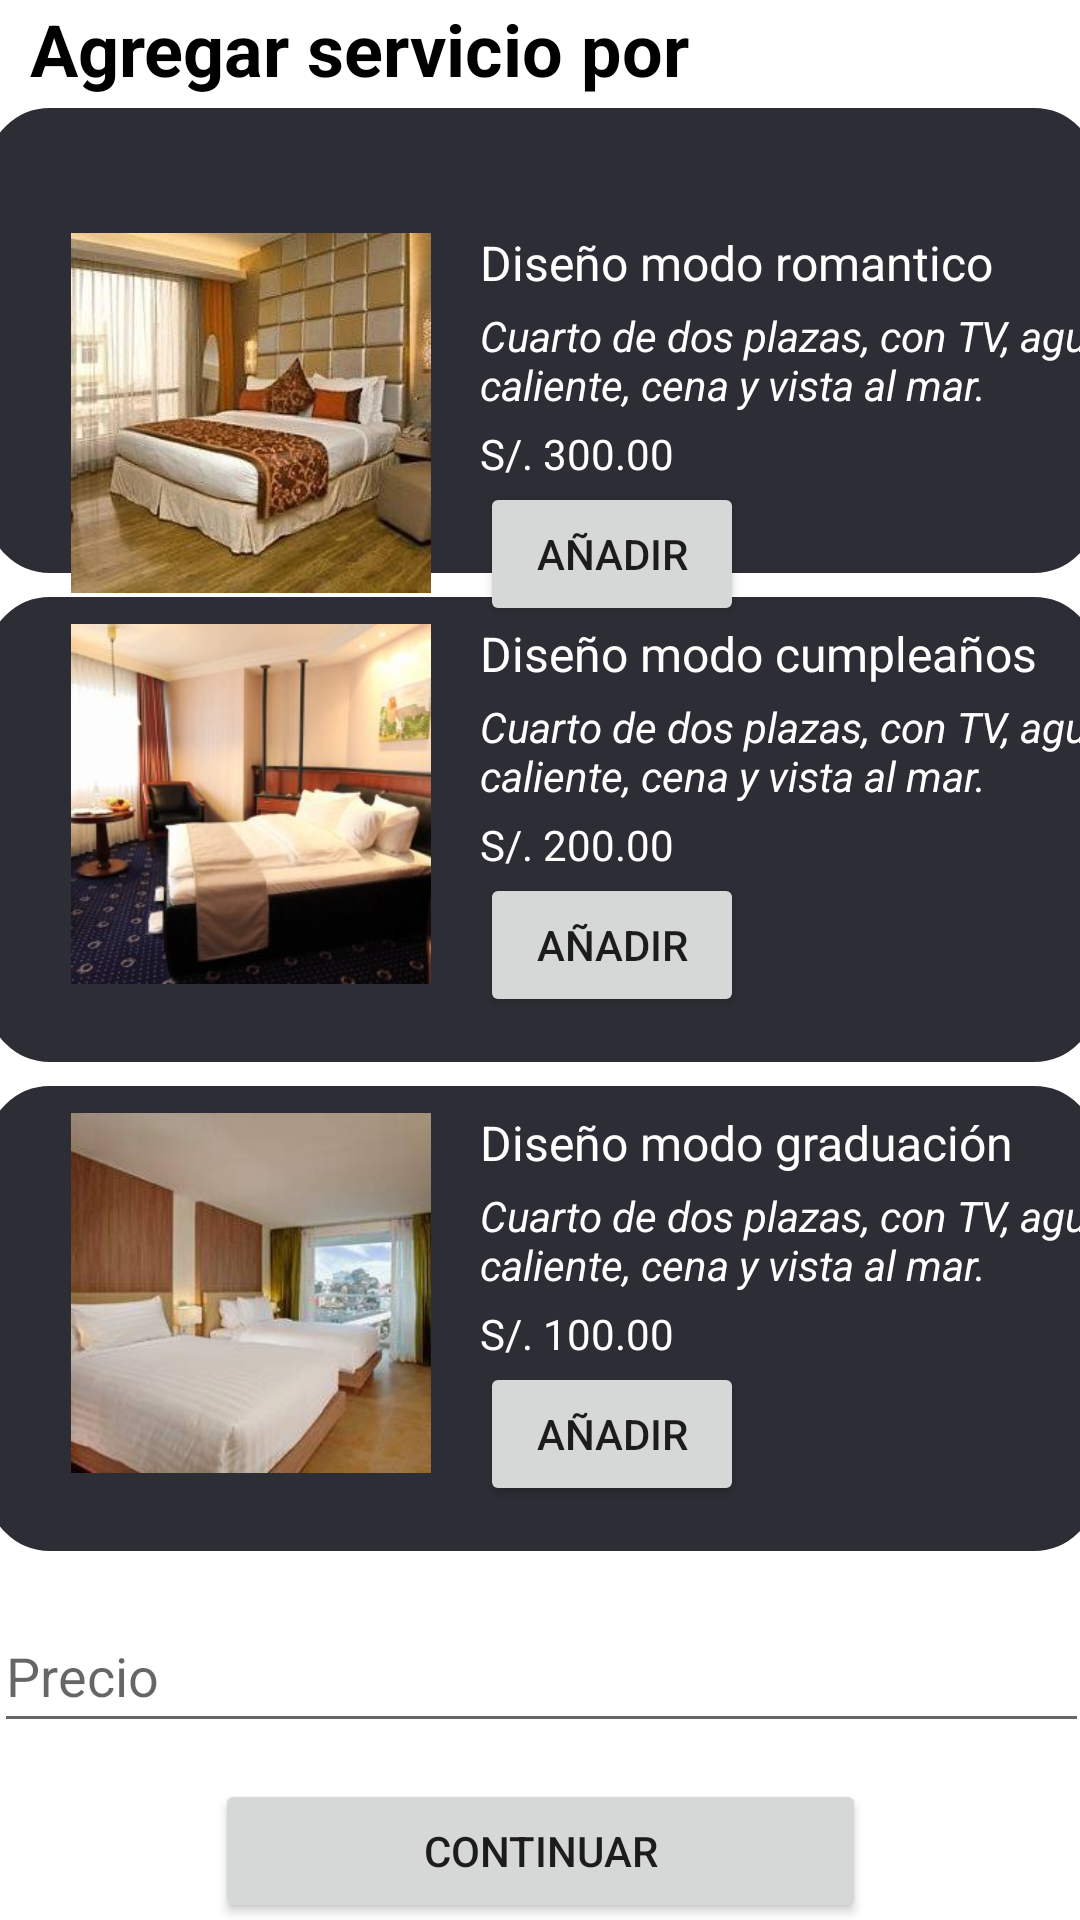

Android layout source for this screen:
<!-- AndroidManifest.xml: application theme Theme.Proyecto_hotel -->
<!-- res/layout/fragment_agregar_servicio.xml -->
<?xml version="1.0" encoding="utf-8"?>
<androidx.constraintlayout.widget.ConstraintLayout xmlns:android="http://schemas.android.com/apk/res/android"
    xmlns:app="http://schemas.android.com/apk/res-auto"
    xmlns:tools="http://schemas.android.com/tools"
    android:layout_width="match_parent"
    android:layout_height="match_parent"
    tools:context=".ui.infocuarto.AgregarServicioFragment">

    
    <TextView
        android:id="@+id/text_home"
        android:layout_width="match_parent"
        android:layout_height="wrap_content"
        android:paddingLeft="10dp"
        android:text="Agregar servicio por celebración"
        android:textAlignment="viewStart"
        android:textColor="@color/black"
        android:textSize="24sp"
        android:textStyle="normal|bold"
        app:layout_constraintBottom_toBottomOf="parent"
        app:layout_constraintEnd_toEndOf="parent"
        app:layout_constraintHorizontal_bias="0.0"
        app:layout_constraintStart_toStartOf="parent"
        app:layout_constraintTop_toTopOf="parent"
        app:layout_constraintVertical_bias="0.0" />

    <ImageView
        android:id="@+id/imageViewBox1"
        android:layout_width="370dp"
        android:layout_height="155dp"
        android:layout_marginTop="36dp"
        android:src="@drawable/box"
        app:layout_constraintEnd_toEndOf="parent"
        app:layout_constraintHorizontal_bias="0.476"
        app:layout_constraintStart_toStartOf="@+id/text_home"
        app:layout_constraintTop_toTopOf="parent" />

    <ImageView
        android:id="@+id/imageView"
        android:layout_width="120dp"
        android:layout_height="120dp"
        android:layout_marginTop="17dp"
        android:src="@drawable/cuarto1"
        app:layout_constraintEnd_toEndOf="parent"
        app:layout_constraintHorizontal_bias="0.099"
        app:layout_constraintStart_toStartOf="parent"
        app:layout_constraintTop_toBottomOf="@+id/text_home" />

    <TextView
        android:id="@+id/textRomantico"
        android:layout_width="wrap_content"
        android:layout_height="wrap_content"
        android:layout_marginStart="160dp"
        android:layout_marginTop="16dp"
        android:text="Diseño modo romantico"
        android:textColor="@color/white"
        android:textSize="16sp"
        app:layout_constraintEnd_toEndOf="parent"
        app:layout_constraintHorizontal_bias="0.0"
        app:layout_constraintStart_toStartOf="parent"
        app:layout_constraintTop_toBottomOf="@+id/text_home" />

    <TextView
        android:id="@+id/textDescripcionRomantico"
        android:layout_width="220dp"
        android:layout_height="wrap_content"
        android:layout_marginStart="160dp"
        android:layout_marginTop="4dp"
        android:text="Cuarto de dos plazas, con TV, agua caliente, cena y vista al mar."
        android:textColor="@color/white"
        android:textStyle="italic"
        app:layout_constraintStart_toStartOf="parent"
        app:layout_constraintTop_toBottomOf="@+id/textRomantico" />

    <TextView
        android:id="@+id/textPrecioRomantico"
        android:layout_width="wrap_content"
        android:layout_height="wrap_content"
        android:layout_marginStart="160dp"
        android:layout_marginTop="4dp"
        android:text="S/. 300.00"
        android:textColor="@color/white"
        app:layout_constraintStart_toStartOf="parent"
        app:layout_constraintTop_toBottomOf="@+id/textDescripcionRomantico" />

    <Button
        android:id="@+id/buttonRomantico"
        android:layout_width="wrap_content"
        android:layout_height="wrap_content"
        android:layout_marginStart="160dp"
        android:text="Añadir"
        app:layout_constraintStart_toStartOf="parent"
        app:layout_constraintTop_toBottomOf="@+id/textPrecioRomantico" />

    <ImageView
        android:id="@+id/imageViewBox2"
        android:layout_width="370dp"
        android:layout_height="155dp"
        android:layout_marginTop="8dp"
        android:src="@drawable/box"
        app:layout_constraintEnd_toEndOf="parent"
        app:layout_constraintHorizontal_bias="0.487"
        app:layout_constraintStart_toStartOf="parent"
        app:layout_constraintTop_toBottomOf="@+id/imageViewBox1" />

    <ImageView
        android:id="@+id/imageView2"
        android:layout_width="120dp"
        android:layout_height="120dp"
        android:layout_marginTop="17dp"
        android:src="@drawable/cuarto2"
        app:layout_constraintEnd_toEndOf="parent"
        app:layout_constraintHorizontal_bias="0.099"
        app:layout_constraintStart_toStartOf="parent"
        app:layout_constraintTop_toBottomOf="@+id/imageViewBox1" />

    <TextView
        android:id="@+id/textCumpleanos"
        android:layout_width="wrap_content"
        android:layout_height="wrap_content"
        android:layout_marginStart="160dp"
        android:layout_marginTop="16dp"
        android:text="Diseño modo cumpleaños"
        android:textColor="@color/white"
        android:textSize="16sp"
        app:layout_constraintEnd_toEndOf="parent"
        app:layout_constraintHorizontal_bias="0.0"
        app:layout_constraintStart_toStartOf="parent"
        app:layout_constraintTop_toBottomOf="@+id/imageViewBox1" />

    <TextView
        android:id="@+id/textDescripcionCumpleanos"
        android:layout_width="220dp"
        android:layout_height="wrap_content"
        android:layout_marginStart="160dp"
        android:layout_marginTop="4dp"
        android:text="Cuarto de dos plazas, con TV, agua caliente, cena y vista al mar."
        android:textColor="@color/white"
        android:textStyle="italic"
        app:layout_constraintStart_toStartOf="parent"
        app:layout_constraintTop_toBottomOf="@+id/textCumpleanos" />

    <TextView
        android:id="@+id/textPrecioCumpleanos"
        android:layout_width="wrap_content"
        android:layout_height="wrap_content"
        android:layout_marginStart="160dp"
        android:layout_marginTop="4dp"
        android:text="S/. 200.00"
        android:textColor="@color/white"
        app:layout_constraintStart_toStartOf="parent"
        app:layout_constraintTop_toBottomOf="@+id/textDescripcionCumpleanos" />

    <Button
        android:id="@+id/buttonCumpleanos"
        android:layout_width="wrap_content"
        android:layout_height="wrap_content"
        android:layout_marginStart="160dp"
        android:text="Añadir"
        app:layout_constraintStart_toStartOf="parent"
        app:layout_constraintTop_toBottomOf="@+id/textPrecioCumpleanos" />

    <ImageView
        android:id="@+id/imageViewBox3"
        android:layout_width="370dp"
        android:layout_height="155dp"
        android:layout_marginTop="8dp"
        android:src="@drawable/box"
        app:layout_constraintEnd_toEndOf="parent"
        app:layout_constraintHorizontal_bias="0.487"
        app:layout_constraintStart_toStartOf="parent"
        app:layout_constraintTop_toBottomOf="@+id/imageViewBox2" />

    <ImageView
        android:id="@+id/imageView3"
        android:layout_width="120dp"
        android:layout_height="120dp"
        android:layout_marginTop="17dp"
        android:src="@drawable/cuarto3"
        app:layout_constraintEnd_toEndOf="parent"
        app:layout_constraintHorizontal_bias="0.099"
        app:layout_constraintStart_toStartOf="parent"
        app:layout_constraintTop_toBottomOf="@+id/imageViewBox2" />

    <TextView
        android:id="@+id/textGraduacion"
        android:layout_width="wrap_content"
        android:layout_height="wrap_content"
        android:layout_marginStart="160dp"
        android:layout_marginTop="16dp"
        android:text="Diseño modo graduación"
        android:textColor="@color/white"
        android:textSize="16sp"
        app:layout_constraintEnd_toEndOf="parent"
        app:layout_constraintHorizontal_bias="0.0"
        app:layout_constraintStart_toStartOf="parent"
        app:layout_constraintTop_toBottomOf="@+id/imageViewBox2" />

    <TextView
        android:id="@+id/textDescripcionGraduacion"
        android:layout_width="220dp"
        android:layout_height="wrap_content"
        android:layout_marginStart="160dp"
        android:layout_marginTop="4dp"
        android:text="Cuarto de dos plazas, con TV, agua caliente, cena y vista al mar."
        android:textColor="@color/white"
        android:textStyle="italic"
        app:layout_constraintStart_toStartOf="parent"
        app:layout_constraintTop_toBottomOf="@+id/textGraduacion" />

    <TextView
        android:id="@+id/textPrecioGraduacion"
        android:layout_width="wrap_content"
        android:layout_height="wrap_content"
        android:layout_marginStart="160dp"
        android:layout_marginTop="4dp"
        android:text="S/. 100.00"
        android:textColor="@color/white"
        app:layout_constraintStart_toStartOf="parent"
        app:layout_constraintTop_toBottomOf="@+id/textDescripcionGraduacion" />

    <Button
        android:id="@+id/buttonGraduacion"
        android:layout_width="wrap_content"
        android:layout_height="wrap_content"
        android:layout_marginStart="160dp"
        android:text="Añadir"
        app:layout_constraintStart_toStartOf="parent"
        app:layout_constraintTop_toBottomOf="@+id/textPrecioGraduacion" />

    <Button
        android:id="@+id/buttonContinuar"
        android:layout_width="217dp"
        android:layout_height="48dp"
        android:layout_marginTop="12dp"
        android:minHeight="48dp"
        android:text="Continuar"
        app:layout_constraintEnd_toEndOf="parent"
        app:layout_constraintStart_toStartOf="parent"
        app:layout_constraintTop_toBottomOf="@+id/editTextPrecioAgregado" />

    <EditText
        android:id="@+id/editTextPrecioAgregado"
        android:layout_width="365dp"
        android:layout_height="48dp"
        android:layout_marginTop="16dp"
        android:ems="10"
        android:hint="Precio"
        android:inputType="textPersonName"
        android:minHeight="48dp"
        app:layout_constraintEnd_toEndOf="parent"
        app:layout_constraintStart_toStartOf="parent"
        app:layout_constraintTop_toBottomOf="@+id/imageViewBox3" />

</androidx.constraintlayout.widget.ConstraintLayout>
<!-- resources referenced by this layout -->
<resources>
  <!-- drawable box (drawable) -->
  <?xml version="1.0" encoding="utf-8"?>
  <selector xmlns:android="http://schemas.android.com/apk/res/android">
      <item>
          <shape android:shape="rectangle">
              <solid android:color="#FF2D2E35"/>
              <stroke android:width="2dp" android:color="#FF2D2E35"/>
              <corners android:radius="20dp"/>
          </shape>
      </item>
  </selector>
  <!-- drawable cuarto1: jpg bitmap (drawable, 13554 bytes) -->
  <!-- drawable cuarto2: jpg bitmap (drawable, 13905 bytes) -->
  <!-- drawable cuarto3: jpg bitmap (drawable, 7714 bytes) -->
  <style name="Theme.Proyecto_hotel" parent="Theme.MaterialComponents.DayNight.DarkActionBar">
          
          <item name="colorPrimary">@color/purple_500</item>
          <item name="colorPrimaryVariant">@color/purple_700</item>
          <item name="colorOnPrimary">@color/white</item>
          
          <item name="colorSecondary">@color/teal_200</item>
          <item name="colorSecondaryVariant">@color/teal_700</item>
          <item name="colorOnSecondary">@color/black</item>
          
          <item name="android:statusBarColor" tools:targetApi="l">?attr/colorPrimaryVariant</item>
          
      </style>
  <!-- not gathered from this repository: default colours our renderer supplied (Android Studio template values) -->
  <color name="purple_500">#FF6200EE</color>
  <color name="purple_700">#FF3700B3</color>
  <color name="teal_200">#FF03DAC5</color>
  <color name="teal_700">#FF018786</color>
  <color name="black">#FF000000</color>
  <color name="white">#FFFFFFFF</color>
</resources>
